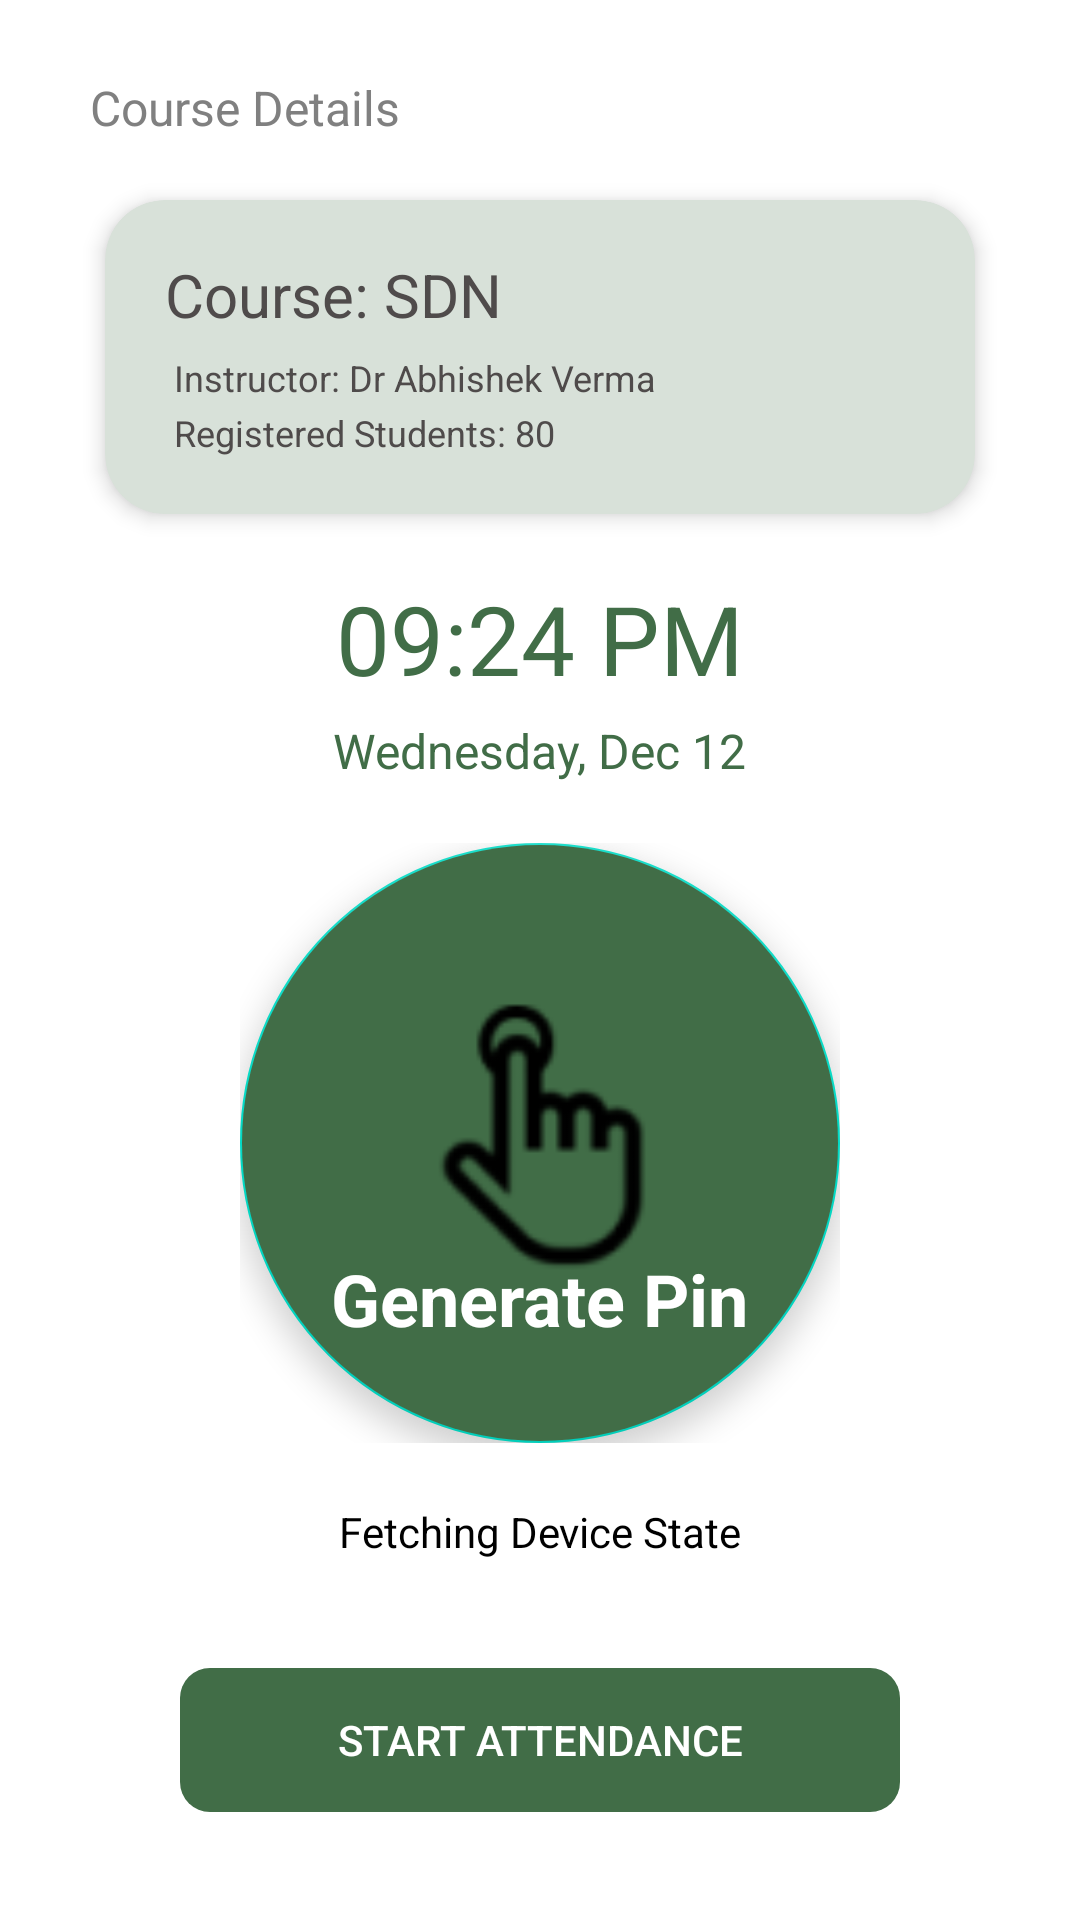

Produce the Android XML layout that renders to this screen, including the resource entries it uses.
<!-- AndroidManifest.xml: application theme Theme.UpasthithGuru -->
<!-- res/layout/activity_take_attendance.xml -->
<?xml version="1.0" encoding="utf-8"?>
<androidx.constraintlayout.widget.ConstraintLayout xmlns:android="http://schemas.android.com/apk/res/android"
    xmlns:app="http://schemas.android.com/apk/res-auto"
    xmlns:tools="http://schemas.android.com/tools"
    android:layout_width="match_parent"
    android:layout_height="match_parent"
    android:background="@color/white"
    tools:context=".activity.TakeAttendance">


    <TextView
        android:id="@+id/textView6"
        android:layout_width="match_parent"
        android:layout_height="wrap_content"
        android:layout_margin="25dp"
        android:textSize="16sp"
        android:paddingStart="5dp"
        android:textColor="@color/grey"
        android:text="Course Details"
        app:layout_constraintStart_toStartOf="parent"
        app:layout_constraintTop_toTopOf="parent"  />


    <androidx.cardview.widget.CardView
        android:id="@+id/card_view"
        android:layout_width="match_parent"
        android:layout_height="wrap_content"
        android:layout_marginTop="20dp"
        android:layout_marginLeft="35dp"
        android:layout_marginRight="35dp"
        android:backgroundTint="@color/custom_color_card"
        app:cardCornerRadius="20dp"
        app:cardElevation="4dp"
        app:layout_constraintEnd_toEndOf="@id/textView6"
        app:layout_constraintStart_toStartOf="@id/textView6"
        app:layout_constraintTop_toBottomOf="@id/textView6">

        <androidx.constraintlayout.widget.ConstraintLayout
            android:layout_width="match_parent"
            android:layout_height="wrap_content"
            android:padding="12dp"
            >

            <TextView
                android:id="@+id/takeAttendanceCourse"
                android:layout_width="match_parent"
                android:layout_height="wrap_content"
                android:layout_marginTop="6dp"
                android:layout_marginStart="8dp"
                android:paddingBottom="5dp"
                android:text="Course: SDN"
                android:textColor="@color/CourseName"
                android:textSize="20sp"
                app:layout_constraintEnd_toEndOf="parent"
                app:layout_constraintStart_toStartOf="parent"
                app:layout_constraintTop_toTopOf="parent" />

            <TextView
                android:id="@+id/takeAttendanceInstructor"
                android:layout_width="match_parent"
                android:layout_height="wrap_content"
                android:layout_marginStart="10dp"
                android:layout_marginEnd="10dp"
                android:padding="1dp"
                android:textSize="12sp"
                android:textColor="@color/CourseName"
                android:text="Instructor: Dr Abhishek Verma"
                app:layout_constraintEnd_toEndOf="@id/takeAttendanceCourse"
                app:layout_constraintStart_toStartOf="@id/takeAttendanceCourse"
                app:layout_constraintTop_toBottomOf="@id/takeAttendanceCourse" />

            <TextView
                android:id="@+id/startAttendanceRStudentsTextView"
                android:layout_width="match_parent"
                android:layout_height="wrap_content"
                android:layout_marginStart="10dp"
                android:layout_marginEnd="10dp"
                android:layout_marginBottom="6dp"
                android:padding="1dp"
                android:textSize="12sp"
                android:text="Registered Students: 80"
                android:textColor="@color/CourseName"
                app:layout_constraintBottom_toBottomOf="parent"
                app:layout_constraintEnd_toEndOf="@id/takeAttendanceInstructor"
                app:layout_constraintStart_toStartOf="@id/takeAttendanceInstructor"
                app:layout_constraintTop_toBottomOf="@id/takeAttendanceInstructor" />

        </androidx.constraintlayout.widget.ConstraintLayout>
    </androidx.cardview.widget.CardView>

    <LinearLayout
        android:id="@+id/linearLayout"
        android:layout_width="wrap_content"
        android:layout_height="wrap_content"
        android:layout_margin="20dp"
        android:gravity="center_horizontal"
        android:orientation="vertical"
        app:layout_constraintEnd_toEndOf="@+id/card_view"
        app:layout_constraintStart_toStartOf="@+id/card_view"
        app:layout_constraintTop_toBottomOf="@+id/card_view">

        <TextView
            android:id="@+id/takeAttendanceCurrentTime"
            android:layout_width="wrap_content"
            android:layout_height="wrap_content"
            android:layout_marginBottom="5dp"
            android:text="09:24 PM"
            android:textColor="@color/custom_color_bg"
            android:textSize="32sp" />

        <TextView
            android:id="@+id/takeAttendanceCurrentDayAndDate"
            android:layout_width="wrap_content"
            android:layout_height="wrap_content"
            android:layout_marginBottom="20dp"
            android:text="Wednesday, Dec 12"
            android:textColor="@color/custom_color_bg"
            android:textSize="16sp" />
    </LinearLayout>

    <FrameLayout
        android:id="@+id/frameLayout"
        android:layout_width="wrap_content"
        android:layout_height="wrap_content"
        app:layout_constraintEnd_toEndOf="@+id/linearLayout"
        app:layout_constraintStart_toStartOf="@+id/linearLayout"
        app:layout_constraintTop_toBottomOf="@+id/linearLayout">

        <com.google.android.material.floatingactionbutton.FloatingActionButton
            android:id="@+id/generatePinButton"
            android:layout_width="200dp"
            android:layout_height="200dp"
            android:layout_gravity="center"
            android:backgroundTint="@color/custom_color_bg"
            android:clickable="true"
            android:tooltipText="generatePin"
            android:outlineAmbientShadowColor="@color/custom_color_card"
            android:contentDescription="Pin Generation"
            app:fabCustomSize="200dp"
            app:maxImageSize="100dp"
            app:srcCompat="@drawable/hand_cursor" />

        <TextView
            android:id="@+id/generatedPinTextView"
            android:layout_width="match_parent"
            android:layout_height="match_parent"
            android:layout_gravity="center"
            android:layout_marginTop="52dp"
            android:elevation="20dp"
            android:textColor="@color/white"
            android:text="Generate Pin"
            android:textSize="24sp"
            android:textStyle="bold" />

    </FrameLayout>


    <TextView
        android:id="@+id/takeAttendanceState"
        android:layout_width="wrap_content"
        android:layout_height="wrap_content"
        android:layout_margin="20dp"
        android:text="Fetching Device State"
        android:textColor="@color/black"
        app:layout_constraintEnd_toEndOf="@+id/frameLayout"
        app:layout_constraintStart_toStartOf="@+id/frameLayout"
        app:layout_constraintTop_toBottomOf="@+id/frameLayout" />

    <androidx.appcompat.widget.AppCompatButton
        android:id="@+id/takeAttendanceStartAttendanceButton"
        android:layout_width="240dp"
        android:layout_height="wrap_content"
        android:layout_margin="30dp"
        android:background = "@drawable/circled_button"
        android:backgroundTint="@color/custom_color_bg"
        android:text="Start Attendance"
        android:textColor="@color/white"
        app:layout_constraintBottom_toBottomOf="parent"
        app:layout_constraintEnd_toEndOf="parent"
        app:layout_constraintStart_toStartOf="parent"
        app:layout_constraintTop_toBottomOf="@+id/takeAttendanceState" />


</androidx.constraintlayout.widget.ConstraintLayout>
<!-- resources referenced by this layout -->
<resources>
  <color name="CourseName">#4F4B4B</color>
  <color name="black">#FF000000</color>
  <color name="custom_color_bg">#416D47</color>
  <color name="custom_color_card">#D8E1D9</color>
  <color name="grey">#808080</color>
  <color name="white">#FFFFFFFF</color>
  <!-- drawable circled_button (drawable) -->
  <?xml version="1.0" encoding="utf-8"?>
  <shape xmlns:android="http://schemas.android.com/apk/res/android"
      android:shape="rectangle">
      <corners
          android:radius="10dp" />
  </shape>
  <!-- drawable hand_cursor: png bitmap (drawable-hdpi, 835 bytes) -->
  <style name="Theme.UpasthithGuru" parent="Theme.MaterialComponents.DayNight.NoActionBar">
          
          <item name="colorPrimary">@color/purple_500</item>
          <item name="colorPrimaryVariant">@color/purple_700</item>
          <item name="colorOnPrimary">@color/white</item>
          
          <item name="colorSecondary">@color/teal_200</item>
          <item name="colorSecondaryVariant">@color/teal_700</item>
          <item name="colorOnSecondary">@color/black</item>
          
          <item name="android:statusBarColor">@color/custom_color_bg</item>
          
      </style>
  <color name="purple_500">#FF6200EE</color>
  <color name="purple_700">#FF3700B3</color>
  <color name="teal_200">#FF03DAC5</color>
  <color name="teal_700">#FF018786</color>
</resources>
